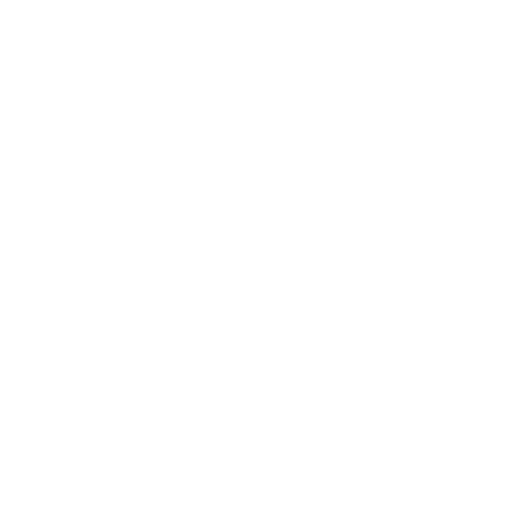
t = 0.00 s
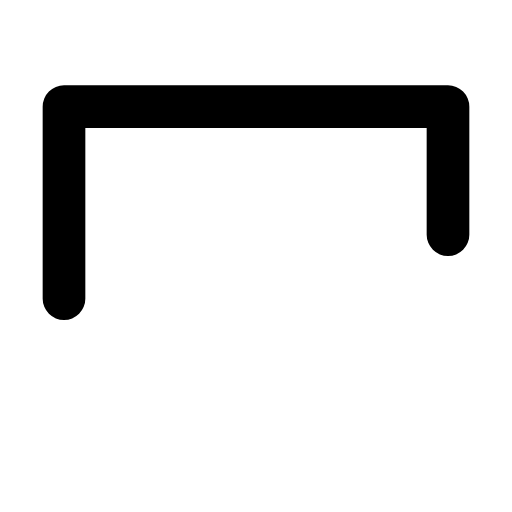
t = 0.30 s
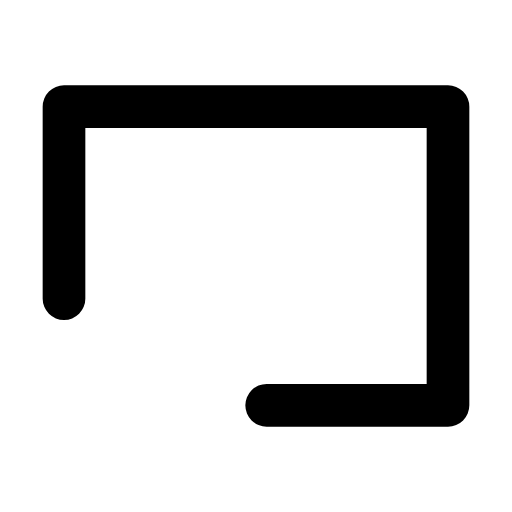
t = 0.45 s
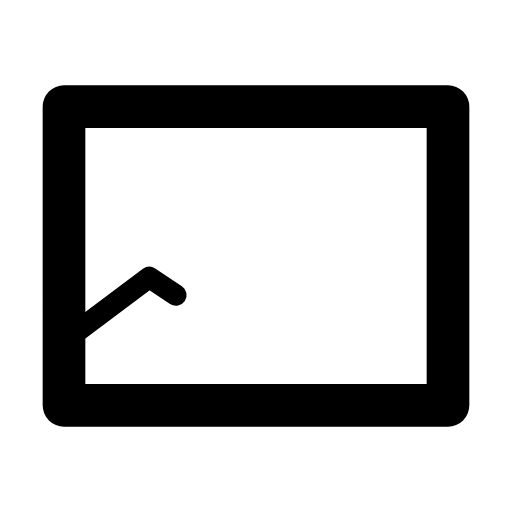
t = 0.70 s
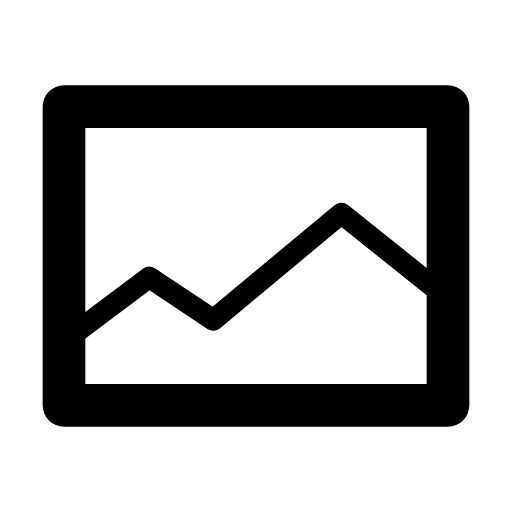
t = 1.00 s
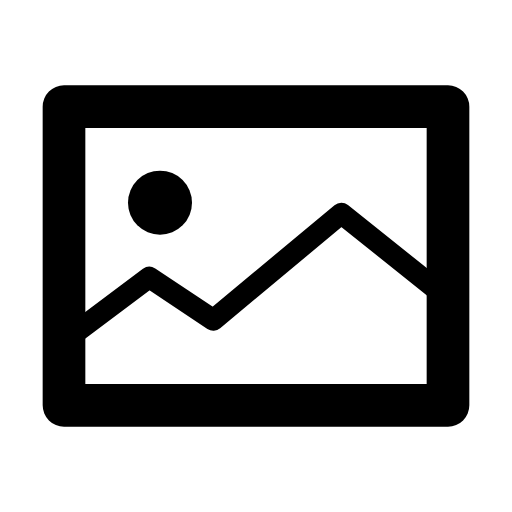
t = 1.20 s

The animated SVG that drew these frames (rendered in a browser with its animation timeline set to each time). Animation: 3 SMIL elements (animate=3); one cycle of 1.20 s.

<svg viewBox="0 0 24 24" xmlns="http://www.w3.org/2000/svg"><g fill="none" stroke="currentColor" stroke-linecap="round" stroke-linejoin="round"><path d="M3 14v-9h18v14h-18v-5" stroke-width="2" stroke-dasharray="66"><animate attributeName="stroke-dashoffset" dur="0.6s" fill="freeze" values="66;0"/></path><path d="M3 16l4 -3l3 2l6 -5l5 4" stroke-dasharray="26" stroke-dashoffset="26"><animate attributeName="stroke-dashoffset" begin="0.6s" dur="0.4s" fill="freeze" to="0"/></path></g><circle cx="7.5" cy="9.5" r="1.5" fill="currentColor" opacity="0"><animate attributeName="opacity" begin="1s" dur="0.2s" fill="freeze" to="1"/></circle></svg>
